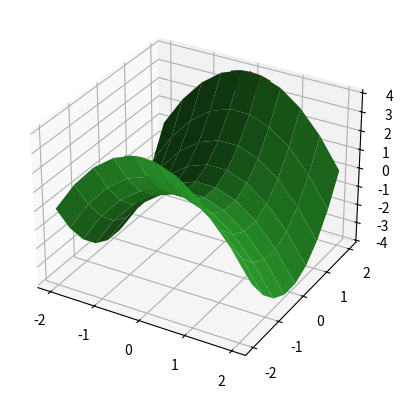

Reproduce this figure in Python.
from typing import Callable, List
import numpy as np
import matplotlib.pyplot as plt


class GridOpt:
    def __init__(self, mn: np.ndarray, mx: np.ndarray, ns: np.ndarray, depth: int):
        self._mn = mn
        self._mx = mx
        self._ns = ns
        self._depth = depth

    def nms(self, peaks: List[np.ndarray]) -> List[np.ndarray]:
        cell_size = 0.5 * (self._mx - self._mn) / (self._ns - 1)
        tol = cell_size / 2**self._depth
        selected_peaks = []
        for peak in peaks:
            is_far = True
            for sel_peak in selected_peaks:
                if np.all(np.abs(peak - sel_peak) <= tol):
                    is_far = False
                    break
            if is_far:
                selected_peaks.append(peak)
        return selected_peaks

    def _find_peaks(self, arr: np.ndarray):
        # finds peas in N-dimensional array,
        # arr[i1, i2, ..., in] is a peak if and ony if
        # arr[i1, i2, ..., in] >= arr[ + 1, i2, ..., in] and arr[i1, i2, ..., in] >= arr[i1, i2 + 1, ..., in] and ...
        peaks = []
        it = np.nditer(arr, flags=['multi_index'], order='C')
        while not it.finished:
            idx = it.multi_index
            val = it[0]
            is_peak = True
            for dim in range(arr.ndim):
                for offset in [-1, 1]:
                    neighbor_idx = list(idx)
                    neighbor_idx[dim] += offset
                    if 0 <= neighbor_idx[dim] < arr.shape[dim]:
                        if arr[tuple(neighbor_idx)] > val:
                            is_peak = False
                            break
                if not is_peak:
                    break
            if is_peak:
                peaks.append(idx)
            it.iternext()
        return peaks

    def _solve(self, 
               fn: Callable[[np.ndarray], float], 
               mn: np.ndarray, 
               mx: np.ndarray, 
               d: int,
               ax: plt.Axes = None):
        spaces = [np.linspace(mn_v, mx_v, n) for mn_v, mx_v, n in zip(mn, mx, self._ns)]
        x = np.meshgrid(*spaces, indexing='ij')
        y = fn(*x)
        cell_size = 0.5 * (mx - mn) / (self._ns - 1)
        peaks = self._find_peaks(y)
        all_peak_coords = []
        
        for peak in peaks:
            peak_coords = np.array([spaces[dim][peak[dim]] for dim in range(len(peak))])
            new_mn = np.clip(peak_coords - cell_size, mn, mx)
            new_mx = np.clip(peak_coords + cell_size, mn, mx)
            if d != 0:
                all_peak_coords.extend(self._solve(fn, new_mn, new_mx, d - 1, ax))
            else:
                all_peak_coords.append(peak_coords)

        if ax is not None:
            ax.plot_surface(*x, y)
        return all_peak_coords

        
    def solve(self, fn: Callable[[np.ndarray], float]) -> List[np.ndarray]:
        fig = plt.figure()
        ax = fig.add_subplot(111, projection='3d')
        peaks = self._solve(fn, self._mn, self._mx, self._depth, ax)
        peaks = self.nms(peaks)
        plt.show()
        return peaks



def main():
    from sympy import symbols, diff, solve

    def saddle(x, y):
        return -(x**2 - y**2)

    def polynome(x, y):
        return -(x**4 + y**4 - 4*x**2 + 4)
    
    fn = saddle
    
    x, y = symbols('x y')
    df_dx = diff(fn(x, y), x)
    df_dy = diff(fn(x, y), y)
    critical_points = solve([df_dx, df_dy], (x, y))
    print("Critical points:", critical_points)

    opt = GridOpt(
        np.array([-2.0, -2.0]),
        np.array([2.0, 2.0]),
        np.array([10, 10]),
        depth=3
    )
    peaks = opt.solve(fn)
    print("Found peaks at:")
    for peak in peaks:
        print(peak)


if __name__ == '__main__':
    main()
